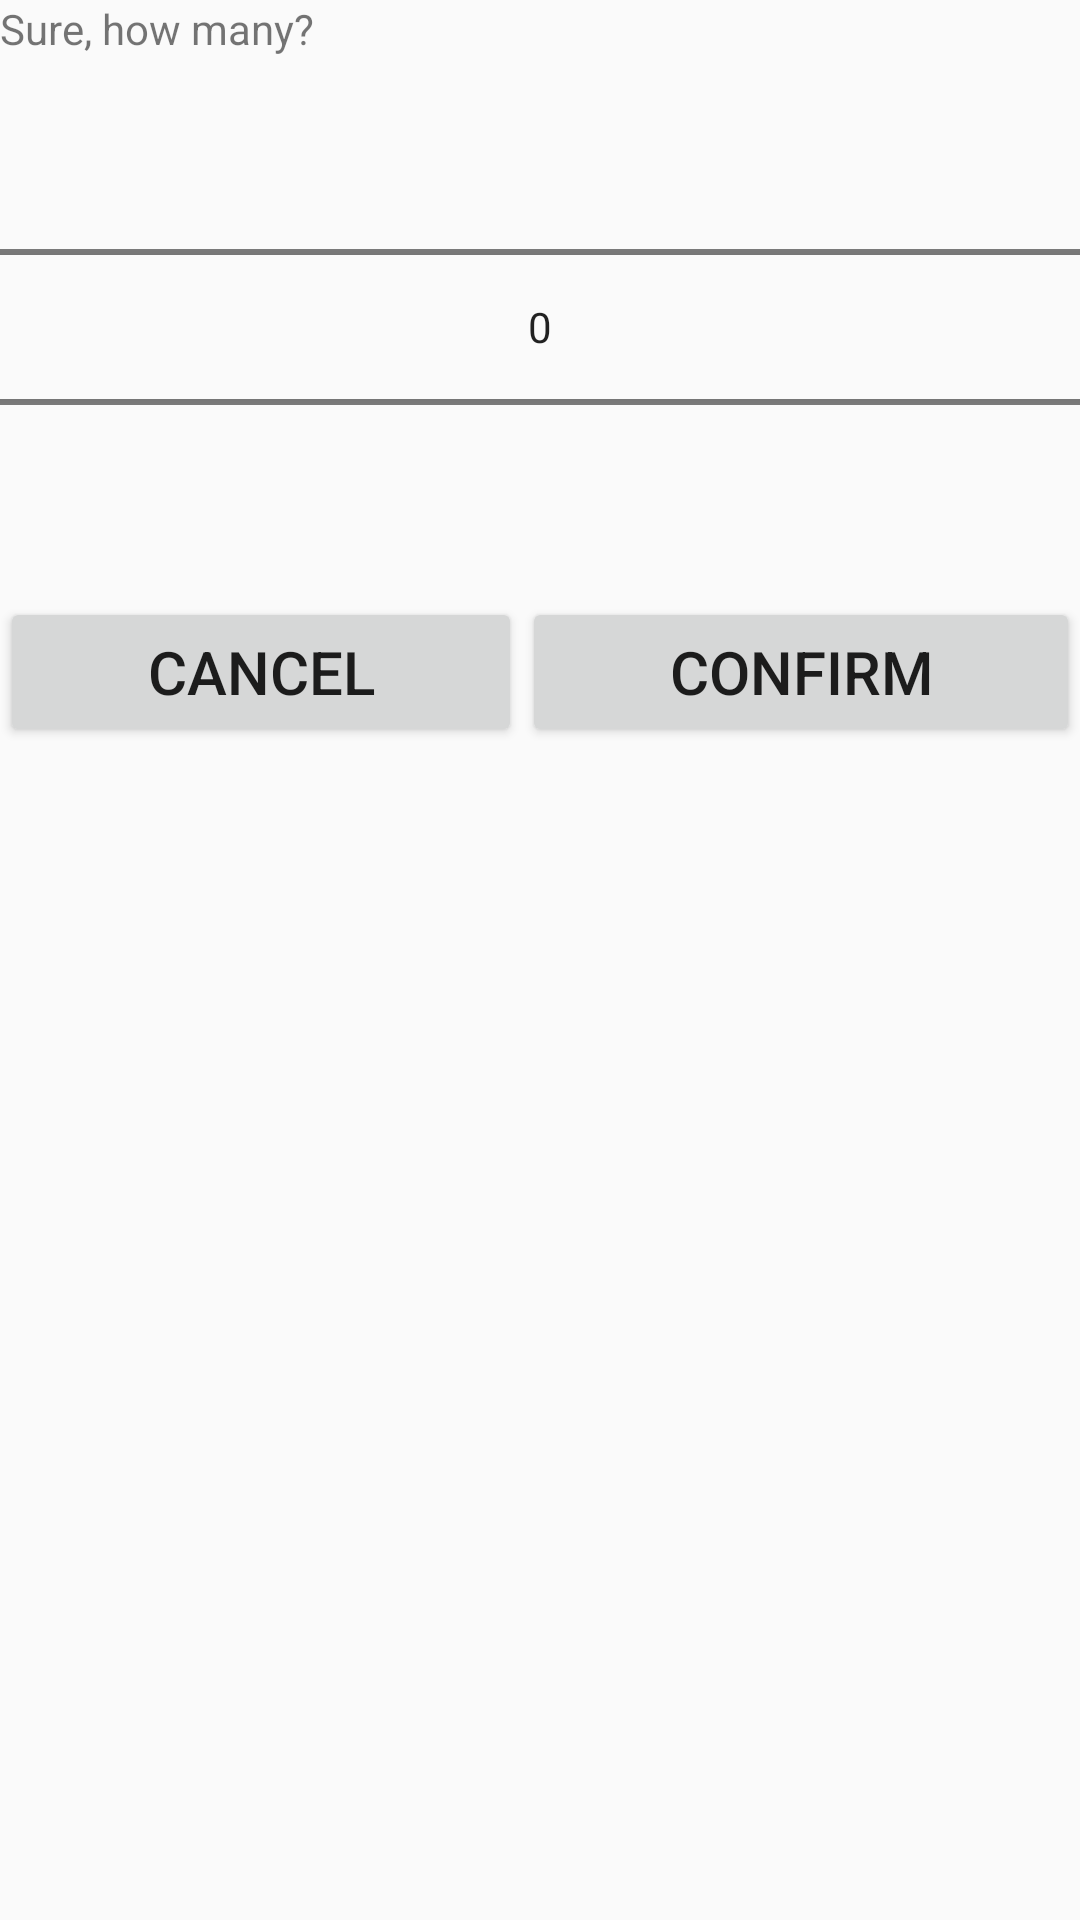

Reconstruct the res/layout file that produces this screen, plus the resources it refers to.
<!-- AndroidManifest.xml: application theme AppTheme -->
<!-- res/layout/dialog_good_quantity.xml -->
<?xml version="1.0" encoding="utf-8"?>
<RelativeLayout
    xmlns:android="http://schemas.android.com/apk/res/android"
    android:layout_width="match_parent"
    android:layout_height="250dp"
    android:weightSum = "2">

    <TextView
        android:id="@+id/title_text"
        android:layout_width="wrap_content"
        android:layout_height="wrap_content"
        android:text="Sure, how many?" />

    <NumberPicker
        android:id="@+id/quantity_picker"
        android:layout_width="match_parent"
        android:layout_height="wrap_content"
        android:layout_below="@+id/title_text">
    </NumberPicker>

    <GridLayout
        android:layout_width="match_parent"
        android:layout_height="match_parent"
        android:layout_below="@+id/quantity_picker"
        android:weightSum = "2">
        <Button
            android:id="@+id/cancel_button"
            android:layout_columnWeight="1"
            android:layout_height="50dp"
            android:text="Cancel"
            android:textSize="20sp"/>
        <Button
            android:id="@+id/confirm_button"
            android:layout_columnWeight="1"
            android:layout_height="50dp"
            android:text="Confirm"
            android:textSize="20sp" />
    </GridLayout>
</RelativeLayout>
<!-- resources referenced by this layout -->
<resources>
  <style name="AppTheme" parent="Theme.AppCompat.Light.DarkActionBar">
          
          <item name="colorPrimary">@color/colorPrimary</item>
          <item name="colorPrimaryDark">@color/colorPrimaryDark</item>
          <item name="colorAccent">@color/colorAccent</item>
      </style>
  <color name="colorPrimary">#008577</color>
  <color name="colorPrimaryDark">#00574B</color>
  <color name="colorAccent">#D81B1B</color>
</resources>
